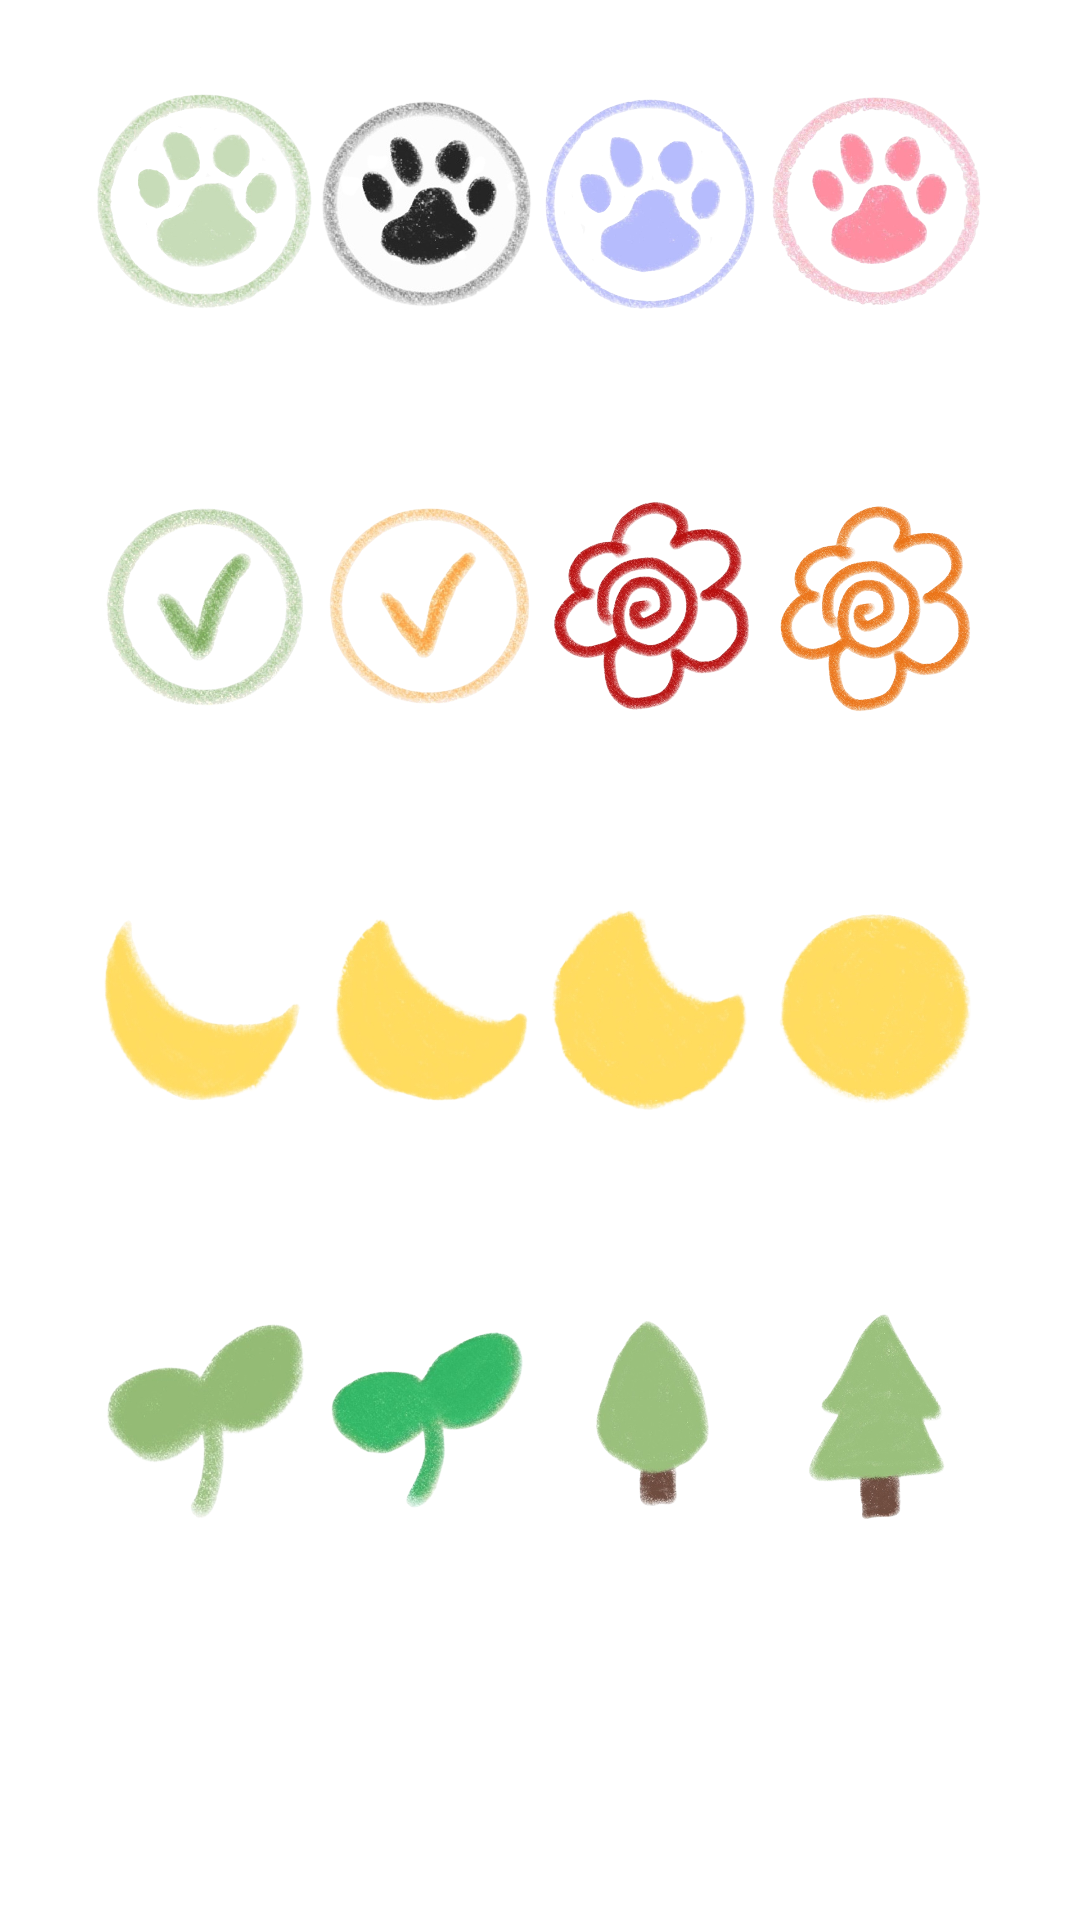

Write the Android layout XML for this screen, with the resource values it uses.
<!-- AndroidManifest.xml: application theme AppTheme -->
<!-- res/layout/bottom_sheet.xml -->
<?xml version="1.0" encoding="utf-8"?>
<LinearLayout xmlns:android="http://schemas.android.com/apk/res/android"
    xmlns:app="http://schemas.android.com/apk/res-auto"
    xmlns:tools="http://schemas.android.com/tools"
    android:id="@+id/bottom_sheet"
    android:layout_width="match_parent"
    android:layout_height="wrap_content"
    android:layout_gravity="bottom"
    android:orientation="vertical"
    app:behavior_hideable="true"
    app:behavior_draggable="true"
    app:layout_behavior="com.google.android.material.bottomsheet.BottomSheetBehavior">

    <ImageView
        android:layout_width="60dp"
        android:layout_height="wrap_content"
        android:layout_gravity="center"
        android:adjustViewBounds="true"
        android:src="@drawable/remove"
        app:tint="#B2B0B3" />

    <LinearLayout
        android:layout_width="match_parent"
        android:layout_height="wrap_content"
        android:divider="@drawable/empty_divider"
        android:orientation="horizontal"
        android:padding="30dp"
        android:showDividers="middle">

        <ImageView
            android:id="@+id/s1"
            android:layout_width="0dp"
            android:layout_height="wrap_content"
            android:layout_weight="1"
            android:adjustViewBounds="true"
            android:src="@drawable/cat_green"
            tools:ignore="UsingOnClickInXml" />

        <ImageView
            android:id="@+id/s2"
            android:layout_width="0dp"
            android:layout_height="wrap_content"
            android:layout_weight="1"
            android:adjustViewBounds="true"
            android:src="@drawable/cat_black" />

        <ImageView
            android:id="@+id/s3"
            android:layout_width="0dp"
            android:layout_height="wrap_content"
            android:layout_weight="1"
            android:adjustViewBounds="true"
            android:src="@drawable/cat_grap" />

        <ImageView
            android:id="@+id/s4"
            android:layout_width="0dp"
            android:layout_height="wrap_content"
            android:layout_weight="1"
            android:adjustViewBounds="true"
            android:src="@drawable/cat_pink" />

    </LinearLayout>


    <LinearLayout
        android:layout_width="match_parent"
        android:layout_height="wrap_content"
        android:divider="@drawable/empty_divider"
        android:orientation="horizontal"
        android:padding="30dp"
        android:showDividers="middle">

        <ImageView
            android:id="@+id/s5"
            android:layout_width="0dp"
            android:layout_height="wrap_content"
            android:layout_weight="1"
            android:adjustViewBounds="true"
            android:src="@drawable/check_green"
            tools:ignore="UsingOnClickInXml" />

        <ImageView
            android:id="@+id/s6"
            android:layout_width="0dp"
            android:layout_height="wrap_content"
            android:layout_weight="1"
            android:adjustViewBounds="true"
            android:src="@drawable/check_1" />

        <ImageView
            android:id="@+id/s7"
            android:layout_width="0dp"
            android:layout_height="wrap_content"
            android:layout_weight="1"
            android:adjustViewBounds="true"
            android:src="@drawable/flower_red" />

        <ImageView
            android:id="@+id/s8"
            android:layout_width="0dp"
            android:layout_height="wrap_content"
            android:layout_weight="1"
            android:adjustViewBounds="true"
            android:src="@drawable/flower_1" />


    </LinearLayout>

    <LinearLayout
        android:layout_width="match_parent"
        android:layout_height="wrap_content"
        android:divider="@drawable/empty_divider"
        android:orientation="horizontal"
        android:padding="30dp"
        android:showDividers="middle">

        <ImageView
            android:id="@+id/s9"
            android:layout_width="0dp"
            android:layout_height="wrap_content"
            android:layout_weight="1"
            android:adjustViewBounds="true"
            android:src="@drawable/moon_2"
            tools:ignore="UsingOnClickInXml" />

        <ImageView
            android:id="@+id/s10"
            android:layout_width="0dp"
            android:layout_height="wrap_content"
            android:layout_weight="1"
            android:adjustViewBounds="true"
            android:src="@drawable/moon_3" />

        <ImageView
            android:id="@+id/s11"
            android:layout_width="0dp"
            android:layout_height="wrap_content"
            android:layout_weight="1"
            android:adjustViewBounds="true"
            android:src="@drawable/moon_4" />

        <ImageView
            android:id="@+id/s12"
            android:layout_width="0dp"
            android:layout_height="wrap_content"
            android:layout_weight="1"
            android:adjustViewBounds="true"
            android:src="@drawable/moon_full" />


    </LinearLayout>

    <LinearLayout
        android:layout_width="match_parent"
        android:layout_height="wrap_content"
        android:divider="@drawable/empty_divider"
        android:orientation="horizontal"
        android:padding="30dp"
        android:showDividers="middle">

        <ImageView
            android:id="@+id/s13"
            android:layout_width="0dp"
            android:layout_height="wrap_content"
            android:layout_weight="1"
            android:adjustViewBounds="true"
            android:src="@drawable/sprout_green"
            tools:ignore="UsingOnClickInXml" />

        <ImageView
            android:id="@+id/s14"
            android:layout_width="0dp"
            android:layout_height="wrap_content"
            android:layout_weight="1"
            android:adjustViewBounds="true"
            android:src="@drawable/sprout_green_2" />

        <ImageView
            android:id="@+id/s15"
            android:layout_width="0dp"
            android:layout_height="wrap_content"
            android:layout_weight="1"
            android:adjustViewBounds="true"
            android:src="@drawable/sprout_grow_1" />

        <ImageView
            android:id="@+id/s16"
            android:layout_width="0dp"
            android:layout_height="wrap_content"
            android:layout_weight="1"
            android:adjustViewBounds="true"
            android:src="@drawable/sprout_grow_2" />


    </LinearLayout>


</LinearLayout>
<!-- resources referenced by this layout -->
<resources>
  <!-- drawable cat_black: png bitmap (drawable, 139424 bytes) -->
  <!-- drawable cat_grap: png bitmap (drawable, 121946 bytes) -->
  <!-- drawable cat_green: png bitmap (drawable, 169317 bytes) -->
  <!-- drawable cat_pink: png bitmap (drawable, 151254 bytes) -->
  <!-- drawable check_1: png bitmap (drawable, 129179 bytes) -->
  <!-- drawable check_green: png bitmap (drawable, 160476 bytes) -->
  <!-- drawable flower_1: png bitmap (drawable, 218843 bytes) -->
  <!-- drawable flower_red: png bitmap (drawable, 241122 bytes) -->
  <!-- drawable moon_2: png bitmap (drawable, 81512 bytes) -->
  <!-- drawable moon_3: png bitmap (drawable, 84729 bytes) -->
  <!-- drawable moon_4: png bitmap (drawable, 97539 bytes) -->
  <!-- drawable moon_full: png bitmap (drawable, 116158 bytes) -->
  <!-- drawable sprout_green: png bitmap (drawable, 111303 bytes) -->
  <!-- drawable sprout_green_2: png bitmap (drawable, 128368 bytes) -->
  <!-- drawable sprout_grow_1: png bitmap (drawable, 104092 bytes) -->
  <!-- drawable sprout_grow_2: png bitmap (drawable, 150366 bytes) -->
  <style name="AppTheme" parent="Theme.MaterialComponents.Light.NoActionBar">
          
  
          <item name="colorPrimary">@color/white</item>
          <item name="colorPrimaryVariant">@color/black</item>
          <item name="colorOnPrimary">@color/white</item>
          
          <item name="colorSecondary">@color/teal_200</item>
          <item name="colorSecondaryVariant">@color/representative</item>
          <item name="colorOnSecondary">@color/black</item>
          
          <item name="android:statusBarColor" tools:targetApi="l">?attr/colorPrimaryVariant</item>
          
          <item name="bottomSheetDialogTheme">@style/AppBottomSheetDialogTheme</item>
      </style>
  <color name="white">#FFFFFFFF</color>
  <color name="black">#FF000000</color>
  <color name="teal_200">#FF03DAC5</color>
  <color name="representative">#B7D0B2</color>
  <style name="AppBottomSheetDialogTheme" parent="Theme.Design.Light.BottomSheetDialog">
          <item name="bottomSheetStyle">@style/AppModalStyle</item>
      </style>
  <style name="AppModalStyle" parent="Widget.Design.BottomSheet.Modal">
          <item name="android:background">@drawable/bottom_sheet_background</item>
      </style>
</resources>
